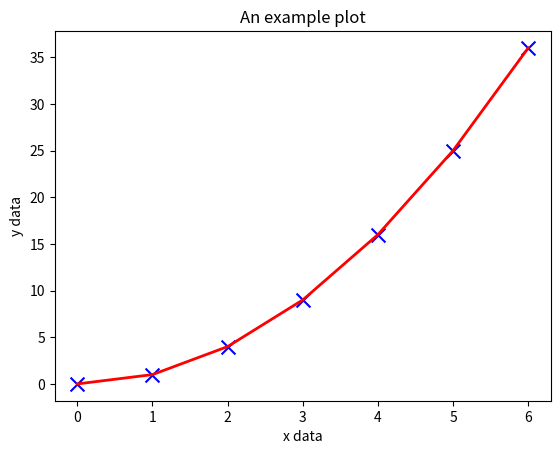

The script that saved this image: (Note: this script raises an exception after producing the figure.)
# Author: Burak Dogancay
import numpy as np
import os
import matplotlib.pyplot as plt
import seaborn as sns

def getSpecFile(pFileName):
  location = os.path.realpath(os.path.join(os.getcwd(), os.path.dirname(__file__))) #it gets the folder location
  fileName= os.path.join(location,pFileName)#add file name to folder location
  return fileName

#Seaborn is a wrapper around Matplotlib that makes creating common statistical plots easy. The list of supported
#plots includes univariate and bivariate distribution plots, regression plots, and a number of methods for plotting
#categorical variables.
def seaBornExample():
  global myData
  myData = np.random.randn(1000)
  
  # Plot a histogram with both a rugplot and kde graph superimposed
  
  sns.displot(myData, kde=True, rug=True)
  # Use a dark background with no grid.
  sns.set_style('dark')
  # Create the plot again
  sns.displot(myData, kde=True, rug=True)
  plt.savefig(getSpecFile('Seaborn.png'))
  
def matPlotFunc():
 # Generate some data for plotting.
  x = [0, 1, 2, 3, 4, 5, 6]
  y = [i**2 for i in x]
  
  # Plot the data x, y with some keyword arguments that control the plot style.
  # Use two different plot commands to plot both points (scatter) and a line (plot).
  #print y Elements
  print("Third element of the y variable : ", y[2])
  
  plt.scatter(x, y, c='blue', marker='x', s=100) # Create blue markers of shape "x" and size 100
  plt.plot(x, y, color='red', linewidth=2) # Create a red line with linewidth 2.
  
  # Add some text to the axes and a title.
  plt.xlabel('x data')
  plt.ylabel('y data')
  plt.title('An example plot')
  
  # Generate the plot and show to the user.
  plt.savefig(getSpecFile('Matplot.png'))
  
def main():
  #seaBornExample()
  matPlotFunc()
  

if __name__ == '__main__':
    main()